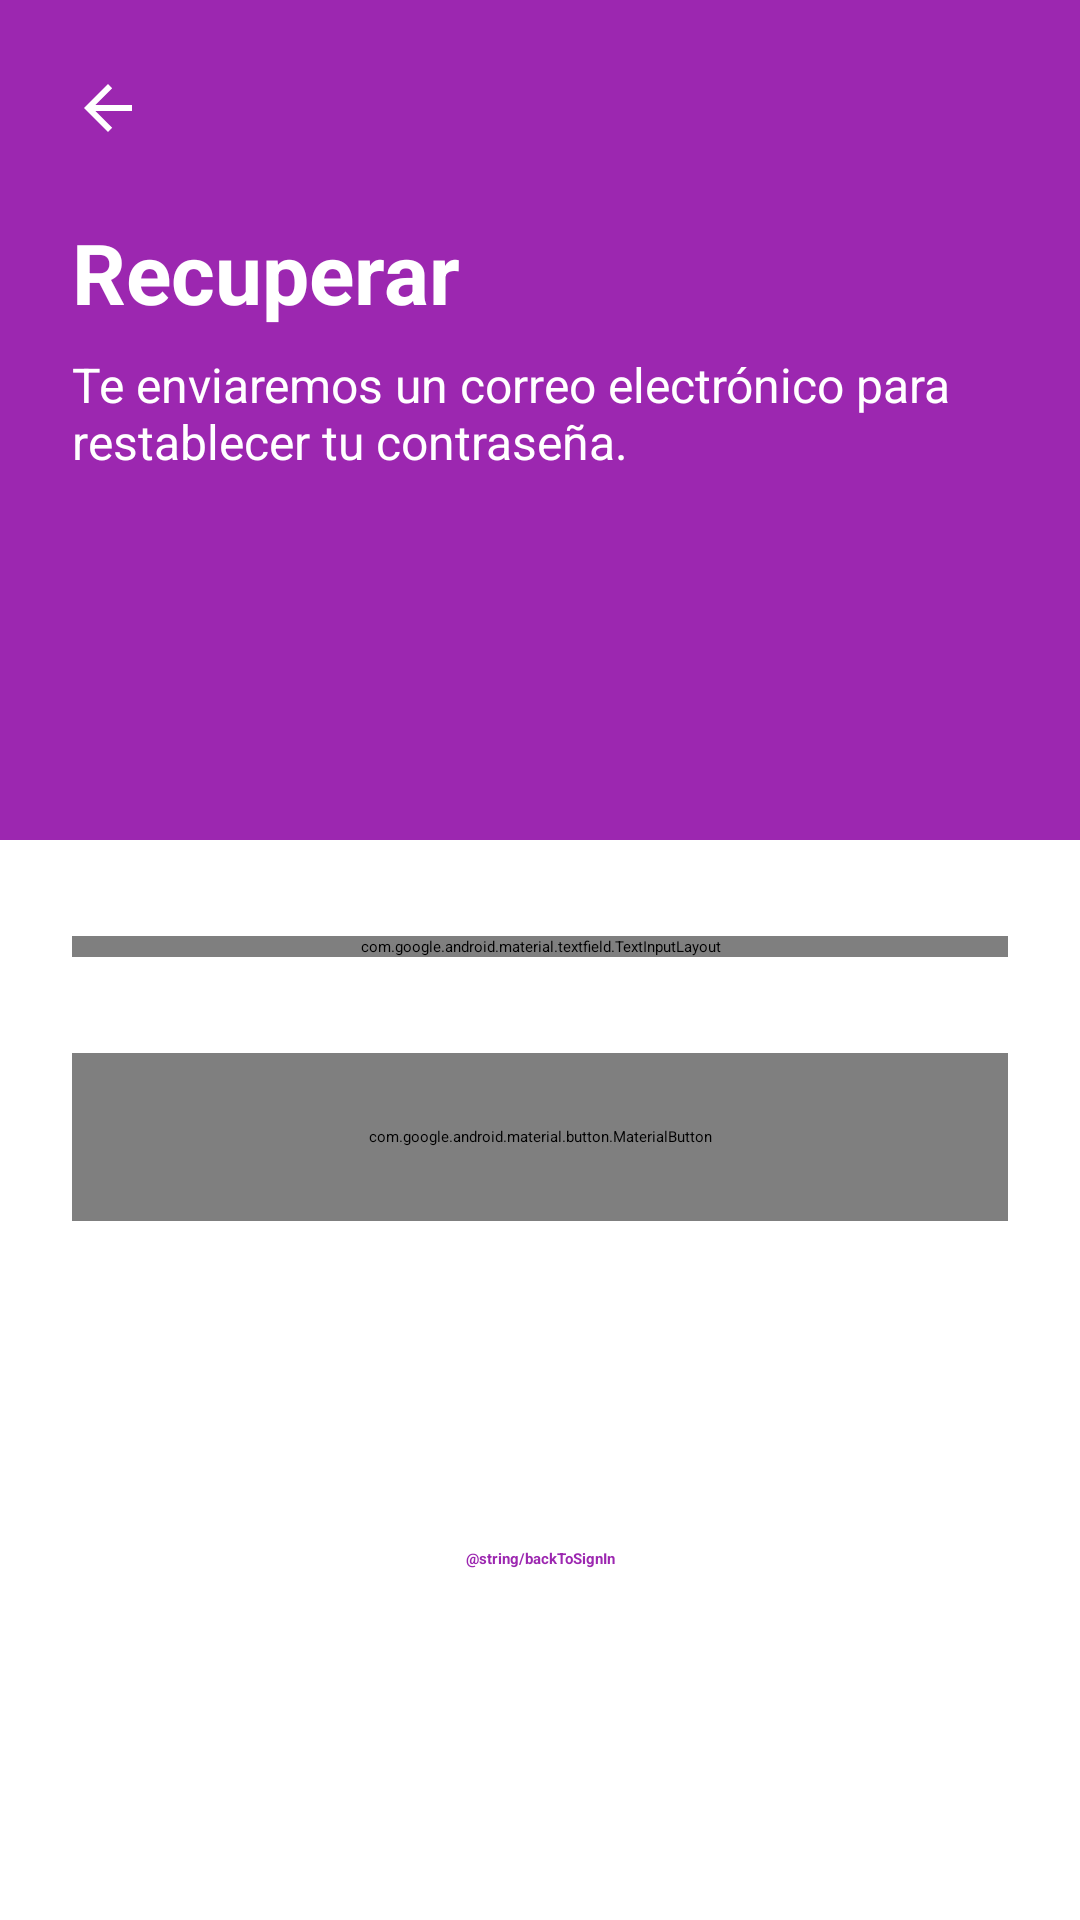

Write the Android layout XML for this screen, with the resource values it uses.
<!-- AndroidManifest.xml: application theme Theme.GameHealthManager -->
<!-- res/layout/fragment_recuperar_contra.xml -->
<?xml version="1.0" encoding="utf-8"?>
<androidx.core.widget.NestedScrollView
    xmlns:android="http://schemas.android.com/apk/res/android"
    xmlns:app="http://schemas.android.com/apk/res-auto"
    xmlns:tools="http://schemas.android.com/tools"
    android:layout_width="match_parent"
    android:layout_height="match_parent"
    android:fillViewport="true"
    android:background="#FFFFFF"
    tools:context=".onboarding.resetPassword.recuperarContraFragment">

    <androidx.constraintlayout.widget.ConstraintLayout
        android:layout_width="match_parent"
        android:layout_height="wrap_content">

        <View
            android:id="@+id/view_header_bg"
            android:layout_width="0dp"
            android:layout_height="280dp"
            android:background="#9C27B0"
            app:layout_constraintEnd_toEndOf="parent"
            app:layout_constraintStart_toStartOf="parent"
            app:layout_constraintTop_toTopOf="parent" />

        <ImageView
            android:id="@+id/iv_back_restore"
            android:layout_width="24dp"
            android:layout_height="24dp"
            android:layout_marginStart="24dp"
            android:layout_marginTop="24dp"
            android:contentDescription="Volver"
            android:src="@drawable/abc_ic_ab_back_material"
            app:layout_constraintStart_toStartOf="parent"
            app:layout_constraintTop_toTopOf="parent"
            app:tint="#FFFFFF" />

        <TextView
            android:id="@+id/tv_welcome"
            android:layout_width="wrap_content"
            android:layout_height="wrap_content"
            android:layout_marginStart="24dp"
            android:layout_marginTop="24dp"
            android:text="Recuperar"
            android:textColor="#FFFFFF"
            android:textSize="28sp"
            android:textStyle="bold"
            app:layout_constraintStart_toStartOf="parent"
            app:layout_constraintTop_toBottomOf="@id/iv_back_restore" />

        <TextView
            android:id="@+id/tv_subtitle"
            android:layout_width="0dp"
            android:layout_height="wrap_content"
            android:layout_marginStart="24dp"
            android:layout_marginTop="8dp"
            android:layout_marginEnd="24dp"
            android:text="Te enviaremos un correo electrónico para restablecer tu contraseña."
            android:textColor="#FFFFFF"
            android:textSize="16sp"
            app:layout_constraintEnd_toEndOf="parent"
            app:layout_constraintStart_toStartOf="parent"
            app:layout_constraintTop_toBottomOf="@id/tv_welcome" />

        <com.google.android.material.textfield.TextInputLayout
            android:id="@+id/emailRestoreTil"
            style="@style/passwordTil"
            android:layout_width="0dp"
            android:layout_height="wrap_content"
            android:layout_marginStart="24dp"
            android:layout_marginTop="32dp"
            android:layout_marginEnd="24dp"
            android:hint="@string/mail"
            app:layout_constraintEnd_toEndOf="parent"
            app:layout_constraintStart_toStartOf="parent"
            app:layout_constraintTop_toBottomOf="@id/view_header_bg">

            <com.google.android.material.textfield.TextInputEditText
                android:id="@+id/emailRestoreTiet"
                style="@style/passwordTiet"
                android:layout_width="match_parent"
                android:layout_height="wrap_content"
                android:inputType="textEmailAddress" />
        </com.google.android.material.textfield.TextInputLayout>

        <com.google.android.material.button.MaterialButton
            android:id="@+id/btnSendRestore"
            style="@style/signUpButton"
            android:layout_width="0dp"
            android:layout_height="56dp"
            android:layout_marginStart="24dp"
            android:layout_marginTop="32dp"
            android:layout_marginEnd="24dp"
            android:text="Enviar enlace"
            android:textSize="16sp"
            app:backgroundTint="#9C27B0"
            app:cornerRadius="12dp"
            app:layout_constraintEnd_toEndOf="parent"
            app:layout_constraintStart_toStartOf="parent"
            app:layout_constraintTop_toBottomOf="@id/emailRestoreTil" />

        <TextView
            android:id="@+id/tv_cancel_restore"
            android:layout_width="wrap_content"
            android:layout_height="wrap_content"
            android:layout_marginTop="24dp"
            android:layout_marginBottom="32dp"
            android:padding="8dp"
            android:text="@string/backToSignIn"
            android:textColor="#9C27B0"
            android:textStyle="bold"
            app:layout_constraintBottom_toBottomOf="parent"
            app:layout_constraintEnd_toEndOf="parent"
            app:layout_constraintStart_toStartOf="parent"
            app:layout_constraintTop_toBottomOf="@id/btnSendRestore" />

    </androidx.constraintlayout.widget.ConstraintLayout>
</androidx.core.widget.NestedScrollView>
<!-- resources referenced by this layout -->
<resources>
  <style name="passwordTiet" parent="Widget.Material3.TextInputEditText.FilledBox">
          <item name="android:textColor">@color/black</item>
          <item name="android:textColorHint">@color/black</item>
      </style>
  <style name="passwordTil" parent="Widget.Material3.TextInputLayout.FilledBox">
          <item name="boxBackgroundColor">@color/white</item>
          <item name="hintTextColor">@color/black</item>
      </style>
  <style name="signUpButton" parent="Widget.Material3.Button">
          <item name="android:textAllCaps">false</item>
          <item name="cornerRadius">12dp</item>
  
          <item name="backgroundTint">@color/button_background</item>
          <item name="android:textColor">@color/button_text</item>
  
          <item name="android:textSize">20sp</item>
          <item name="android:textStyle">bold</item>
      </style>
  <style name="Theme.GameHealthManager" parent="Theme.Material3.DayNight.NoActionBar">
      </style>
  <color name="black">#FF000000</color>
  <color name="white">#FFFFFFFF</color>
</resources>
